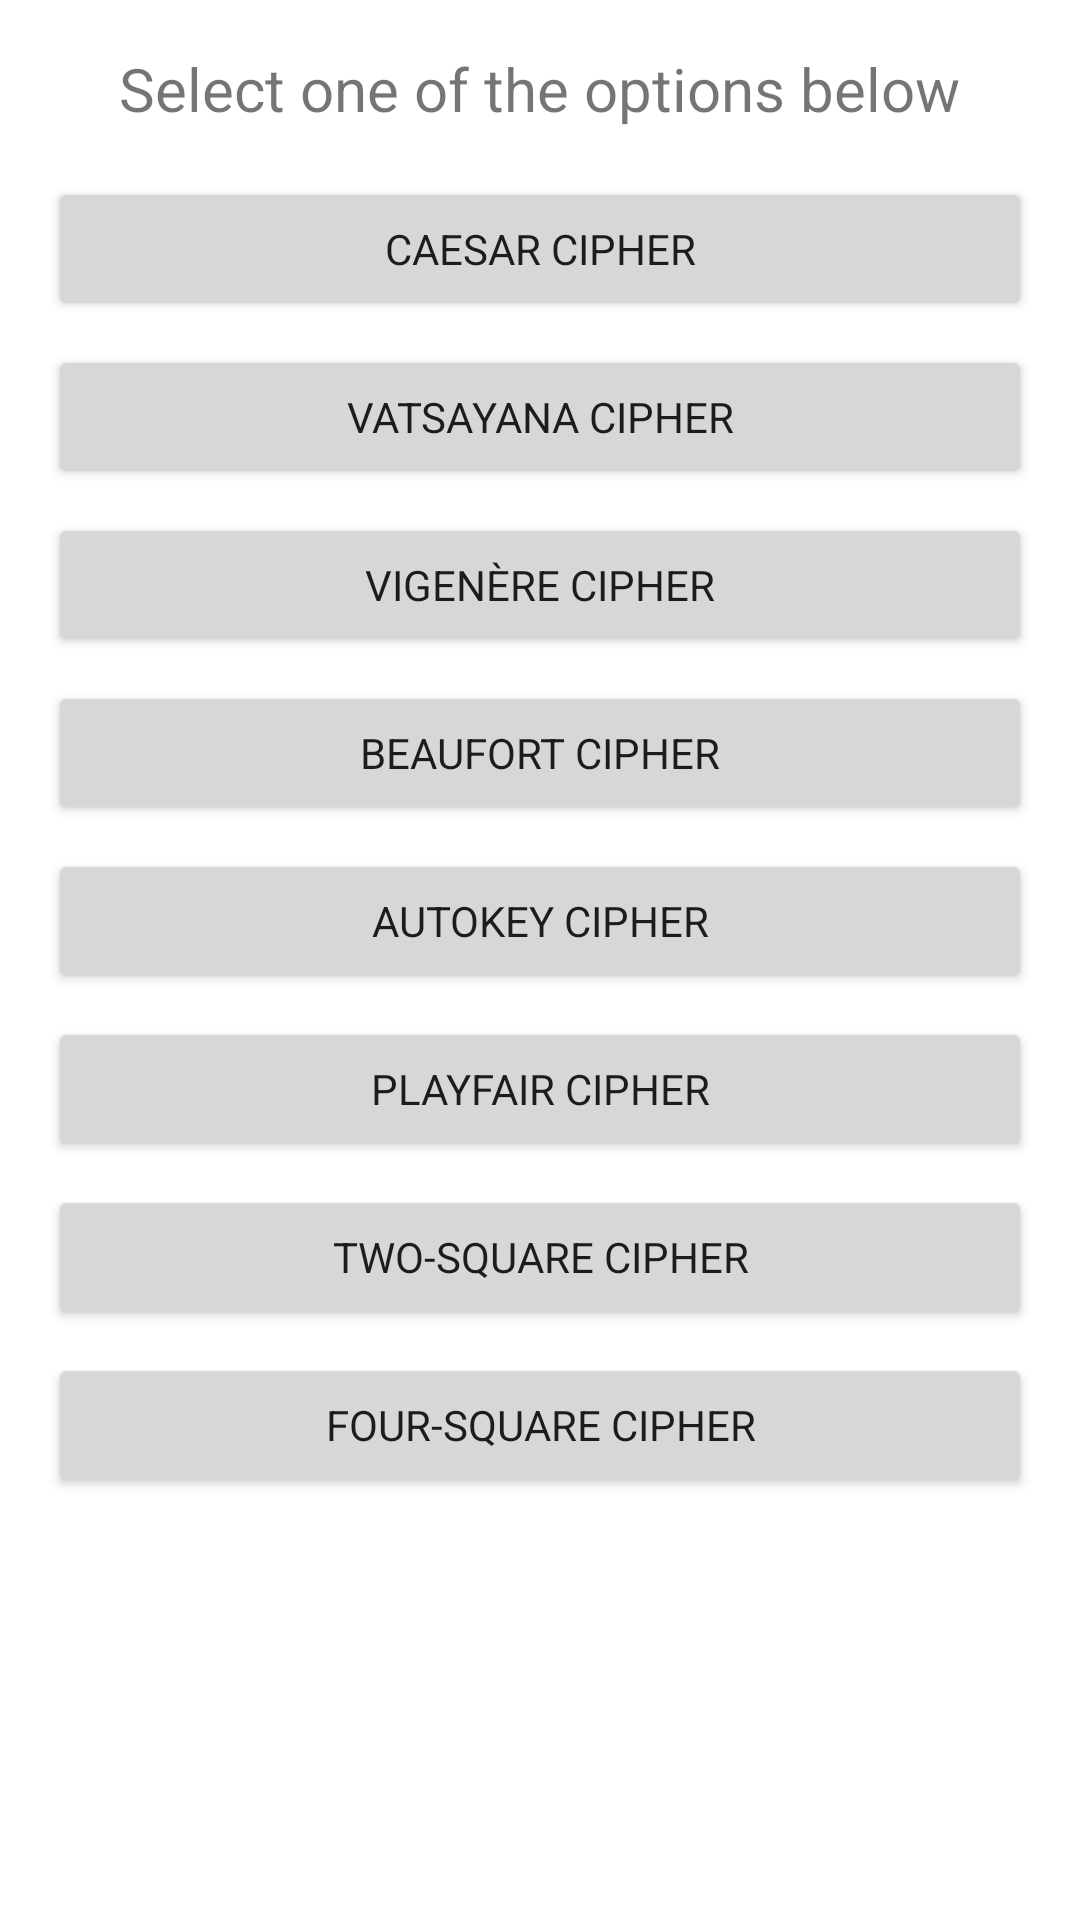

Reconstruct the res/layout file that produces this screen, plus the resources it refers to.
<!-- AndroidManifest.xml: application theme Theme.Cryptomachine -->
<!-- res/layout/activity_main.xml -->
<?xml version="1.0" encoding="utf-8"?>
<LinearLayout
    xmlns:android="http://schemas.android.com/apk/res/android"
	xmlns:app="http://schemas.android.com/apk/res-auto"
	android:layout_width="match_parent"
    android:layout_height="match_parent"
    android:orientation="vertical"
    android:padding="16dp">

    <TextView
        android:id="@+id/text_title"
        android:layout_width="wrap_content"
        android:layout_height="wrap_content"
        android:text="Select one of the options below"
        android:textSize="20sp"
        android:layout_gravity="center_horizontal"
        android:paddingBottom="16dp" />

	<Button
		android:id="@+id/button_caesar"
		android:layout_width="match_parent"
		android:layout_height="wrap_content"
		android:text="Caesar Cipher" />

	<Button
		android:id="@+id/button_vatsayana"
		android:layout_width="match_parent"
		android:layout_height="wrap_content"
		android:layout_marginTop="8dp"
		android:text="Vatsayana Cipher" />

	<Button
		android:id="@+id/button_vigenere"
		android:layout_width="match_parent"
		android:layout_height="wrap_content"
		android:layout_marginTop="8dp"
		android:text="Vigenère Cipher" />

	<Button
		android:id="@+id/button_beaufort"
		android:layout_width="match_parent"
		android:layout_height="wrap_content"
		android:layout_marginTop="8dp"
		android:text="Beaufort Cipher" />

	<Button
		android:id="@+id/button_autokey"
		android:layout_width="match_parent"
		android:layout_height="wrap_content"
		android:layout_marginTop="8dp"
		android:text="Autokey Cipher" />

	<Button
		android:id="@+id/button_playfair"
		android:layout_width="match_parent"
		android:layout_height="wrap_content"
		android:layout_marginTop="8dp"
		android:text="Playfair Cipher" />

	<Button
		android:id="@+id/button_two_square"
		android:layout_width="match_parent"
		android:layout_height="wrap_content"
		android:layout_marginTop="8dp"
		android:text="Two-Square Cipher" />

	<Button
		android:id="@+id/button_four_square"
		android:layout_width="match_parent"
		android:layout_height="wrap_content"
		android:layout_marginTop="8dp"
		android:text="Four-Square Cipher" />


</LinearLayout>
<!-- resources referenced by this layout -->
<resources>
  <style name="Theme.Cryptomachine" parent="Theme.MaterialComponents.DayNight.DarkActionBar">
          <item name="colorPrimary">@color/purple_500</item>
          <item name="colorPrimaryVariant">@color/purple_700</item>
          <item name="colorOnPrimary">@color/white</item>
          <item name="colorSecondary">@color/teal_200</item>
          <item name="colorSecondaryVariant">@color/teal_700</item>
          <item name="colorOnSecondary">@color/black</item>
          <item name="android:statusBarColor">?attr/colorPrimaryVariant</item>
          <item name="fontFamily">@font/ubuntu</item>
      </style>
  <color name="purple_500">#0F0F0F</color>
  <color name="purple_700">#090909</color>
  <color name="white">#FFFFFFFF</color>
  <color name="teal_200">#FF03DAC5</color>
  <color name="teal_700">#FF018786</color>
  <color name="black">#FF000000</color>
</resources>
